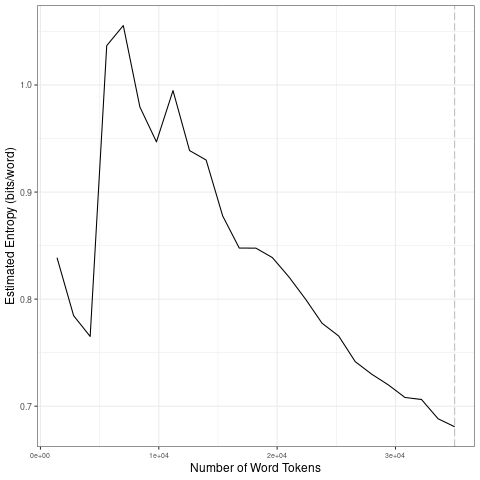

Values plotted in this chart, from the file beside it:
file, entropy.Corpus.Size, entropy.Entropy, sd.Corpus.Size, sd.SD
data/code/Java/clean_w_NUM/Java_clean_w_…, 1400, 0.8387, 7000, 0.1397
data/code/Java/clean_w_NUM/Java_clean_w_…, 2800, 0.7846, 14000, 0.02783
data/code/Java/clean_w_NUM/Java_clean_w_…, 4200, 0.7651, 21000, 0.02061
data/code/Java/clean_w_NUM/Java_clean_w_…, 5600, 1.037, 28000, 0.02802
data/code/Java/clean_w_NUM/Java_clean_w_…, 7000, 1.055, 35000, 0.01586
data/code/Java/clean_w_NUM/Java_clean_w_…, 8400, 0.9795, 7000, 0.1397
data/code/Java/clean_w_NUM/Java_clean_w_…, 9800, 0.9469, 14000, 0.02783
data/code/Java/clean_w_NUM/Java_clean_w_…, 11200, 0.9948, 21000, 0.02061
data/code/Java/clean_w_NUM/Java_clean_w_…, 12600, 0.9387, 28000, 0.02802
data/code/Java/clean_w_NUM/Java_clean_w_…, 14000, 0.9299, 35000, 0.01586
data/code/Java/clean_w_NUM/Java_clean_w_…, 15400, 0.8776, 7000, 0.1397
data/code/Java/clean_w_NUM/Java_clean_w_…, 16800, 0.8477, 14000, 0.02783
data/code/Java/clean_w_NUM/Java_clean_w_…, 18200, 0.8476, 21000, 0.02061
data/code/Java/clean_w_NUM/Java_clean_w_…, 19600, 0.8388, 28000, 0.02802
data/code/Java/clean_w_NUM/Java_clean_w_…, 21000, 0.8207, 35000, 0.01586
data/code/Java/clean_w_NUM/Java_clean_w_…, 22400, 0.8, 7000, 0.1397
data/code/Java/clean_w_NUM/Java_clean_w_…, 23800, 0.7774, 14000, 0.02783
data/code/Java/clean_w_NUM/Java_clean_w_…, 25200, 0.7656, 21000, 0.02061
data/code/Java/clean_w_NUM/Java_clean_w_…, 26600, 0.7416, 28000, 0.02802
data/code/Java/clean_w_NUM/Java_clean_w_…, 28000, 0.7298, 35000, 0.01586
data/code/Java/clean_w_NUM/Java_clean_w_…, 29400, 0.7199, 7000, 0.1397
data/code/Java/clean_w_NUM/Java_clean_w_…, 30800, 0.7082, 14000, 0.02783
data/code/Java/clean_w_NUM/Java_clean_w_…, 32200, 0.7063, 21000, 0.02061
data/code/Java/clean_w_NUM/Java_clean_w_…, 33600, 0.6883, 28000, 0.02802
data/code/Java/clean_w_NUM/Java_clean_w_…, 35000, 0.6808, 35000, 0.01586
